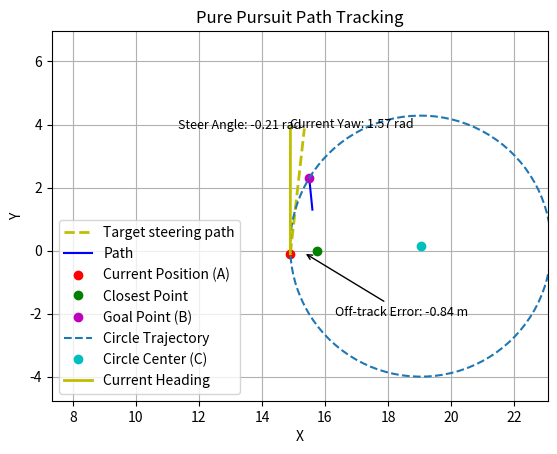

Generate this figure with matplotlib:
#!/usr/bin/env python3

# $ python3 /home/<user>/ros1_lawn_tractor_ws/project_notes/code_for_testing/path_plot_pure_pusuit_simple2.py

from math import sqrt, atan, sin, pi, cos, acos, atan2
import matplotlib.pyplot as plt
import numpy as np

def plot_circle(center, radius):
    theta = np.linspace(0, 2*np.pi, 100)
    x = center[0] + radius * np.cos(theta)
    y = center[1] + radius * np.sin(theta)
    plt.plot(x, y, linestyle='--', label='Circle Trajectory')

# Function to calculate the angle between two vectors
def angle_between(v1, v2):
    dot_product = v1[0] * v2[0] + v1[1] * v2[1]
    magnitude_v1 = sqrt(v1[0]**2 + v1[1]**2)
    magnitude_v2 = sqrt(v2[0]**2 + v2[1]**2)
    return acos(dot_product / (magnitude_v1 * magnitude_v2))    
P1 = (15.6, 1.3)    # path point 1
P2 = (15.5, 2.3)    # path point 2
#A = (21.0, 6.2)    # current position
A = (14.9, -0.1)     # current position

look_ahead_distance = 4
wheelbase = 1.27
#current_yaw = .9
current_yaw = 1.57

# Calculating the closest point (projecting the current position onto the path)
if P2[0] - P1[0] == 0:  # Check if the path is a vertical line
    closest_point_x = P1[0]
    closest_point_y = A[1]
    closest_point_y = max(min(closest_point_y, P2[1]), P1[1])  # Ensure the closest point lies within the path segment
else:
    m_path = (P2[1] - P1[1]) / (P2[0] - P1[0])      # Slope of the path line
    b_path = P1[1] - m_path * P1[0]                 # y-intercept of the path line
    m_perp = -1 / m_path                            # Slope of the perpendicular line
    b_perp = A[1] - m_perp * A[0]                   # y-intercept of the perpendicular line
    closest_point_x = (b_perp - b_path) / (m_path - m_perp)  # Solving for the intersection (closest point)
    closest_point_y = m_path * closest_point_x + b_path
closest_point = (closest_point_x, closest_point_y)

# Calculating the goal point (B) by moving up the path by the look-ahead distance
dir_vector = (P2[0] - P1[0], P2[1] - P1[1])  # Direction vector of the path
dir_magnitude = sqrt(dir_vector[0]**2 + dir_vector[1]**2)  # Magnitude of the direction vector
unit_dir_vector = (dir_vector[0] / dir_magnitude, dir_vector[1] / dir_magnitude)  # Unit direction vector
# Calculating the goal point (B) by moving along the path by the look-ahead distance
goal_point_x = closest_point_x + unit_dir_vector[0] * look_ahead_distance
goal_point_y = closest_point_y + unit_dir_vector[1] * look_ahead_distance
# Ensure the goal point lies within the path segment
goal_point_x = max(min(goal_point_x, max(P1[0], P2[0])), min(P1[0], P2[0]))
goal_point_y = max(min(goal_point_y, max(P1[1], P2[1])), min(P1[1], P2[1]))
goal_point = (goal_point_x, goal_point_y)

# Calculating the circle center (C)
# Midpoint between A and B
midpoint_x = (A[0] + goal_point_x) / 2
midpoint_y = (A[1] + goal_point_y) / 2
# Slope of the line AB
slope_AB = (goal_point_y - A[1]) / (goal_point_x - A[0]) if goal_point_x != A[0] else float('inf')
# Slope of the perpendicular bisector
slope_perp_bisector = -1 / slope_AB if slope_AB != 0 else float('inf')
# Distance from the midpoint to the circle center
dist_to_center_squared = look_ahead_distance**2 - ((midpoint_x - A[0])**2 + (midpoint_y - A[1])**2) / 4
if dist_to_center_squared < 0:
    print("Error: Cannot find a suitable circle center. Try increasing the look-ahead distance or correcting the initial position.")
    # in the real world I would have to have a more elegant way to handle this
else:
    dist_to_center = sqrt(dist_to_center_squared)

# Determine the direction to move to get the correct turn direction
# If the vehicle is to the right of the path, we want a left turn, so we move in the opposite direction of the slope
if A[0] > P1[0]:
    dist_to_center = -dist_to_center

# Circle center coordinates
circle_center_x = midpoint_x + dist_to_center * sqrt(1 / (1 + slope_perp_bisector**2))
circle_center_y = midpoint_y + slope_perp_bisector * (circle_center_x - midpoint_x)
circle_center = (circle_center_x, circle_center_y)
radius = sqrt((circle_center_x - A[0])**2 + (circle_center_y - A[1])**2)  # Calculate the radius to plot the circle

# Calculate the angle to the goal
# Calculate the vector from the current position (A) to the goal point (B) and robot
vector_to_goal = (goal_point[0] - A[0], goal_point[1] - A[1])
vector_to_robot = (A[0] - closest_point_x, A[1] - closest_point_y)
# Cross product between the direction vector of the path and the vector_to_robot
cross_product = dir_vector[0] * vector_to_robot[1] - dir_vector[1] * vector_to_robot[0]

# Calculate the vector representing the direction of the path
dir_vector_path = (P2[0] - P1[0], P2[1] - P1[1])
# Calculate the angle between these two vectors
angle_to_goal = angle_between(vector_to_goal, dir_vector_path)
# Determine the sign of the angle based on the relative position of the robot to the path
# If the robot is to the right of the path, we want a left turn, so we negate the angle

# Calculate the off-track error
off_track_error = sqrt((closest_point[0] - A[0])**2 + (closest_point[1] - A[1])**2)

#if A[0] > closest_point_x:
if cross_product > 0:  # Robot is to the right of the path
    angle_to_goal = -angle_to_goal
    off_track_error = -off_track_error

# Calculate the steering angle using the pure pursuit formula
steering_angle = atan((2 * wheelbase * sin(angle_to_goal)) / look_ahead_distance)

print("Target Steering Angle: {:.3f}".format(steering_angle))
print("Current Position(A):", A)
print("Goal Position(B):", goal_point[0], goal_point[1])
print("Off_Track_Error: {:.2f}".format(off_track_error))

# Plotting the vehicle's new target steering path
# Normalize the direction vector of the path
dir_magnitude = sqrt(dir_vector[0]**2 + dir_vector[1]**2)
unit_dir_vector = (dir_vector[0] / dir_magnitude, dir_vector[1] / dir_magnitude)

# Compute the steering direction vector by rotating the normalized path's direction vector by the steering angle
steering_direction_vector = (
    unit_dir_vector[0] * cos(steering_angle) - unit_dir_vector[1] * sin(steering_angle),
    unit_dir_vector[0] * sin(steering_angle) + unit_dir_vector[1] * cos(steering_angle)
)

# Scale the steering direction vector by the desired length
length = 4  # Length of the line representing the vehicle's steering direction; adjust as needed
steering_direction_vector_scaled = (steering_direction_vector[0] * length, steering_direction_vector[1] * length)

# Plot the line from the current position (A) to the end of the steering direction vector
steering_line_end = (A[0] + steering_direction_vector_scaled[0], A[1] + steering_direction_vector_scaled[1])
plt.plot([A[0], steering_line_end[0]], [A[1], steering_line_end[1]], 'y--', linewidth=2, label="Target steering path")

plt.plot([P1[0], P2[0]], [P1[1], P2[1]], 'b-', label='Path')  # Plotting the path
plt.plot(A[0], A[1], 'ro', label='Current Position (A)')  # Plotting the current position (A)
plt.plot(closest_point[0], closest_point[1], 'go', label='Closest Point')  # Plotting the closest point
plt.plot(goal_point[0], goal_point[1], 'mo', label='Goal Point (B)')  # Plotting the goal point (B)
plot_circle(circle_center, radius)  # Plotting the circle that passes through A and B
plt.plot(circle_center[0], circle_center[1], 'co', label='Circle Center (C)')  # Plotting the circle's center (midpoint)

# Plotting the line representing the vehicle's heading
length = 4  # Length of the line representing the vehicle's heading
heading_line_end = (A[0] + length * cos(current_yaw), A[1] + length * sin(current_yaw))
plt.plot([A[0], heading_line_end[0]], [A[1], heading_line_end[1]], 'y-', linewidth=2, label="Current Heading")

# Print the current yaw at the end of the line segment
plt.text(heading_line_end[0], heading_line_end[1], f"Current Yaw: {current_yaw:.2f} rad", fontsize=9, color='black')

# Calculate the position for the text on the plot
# Define an offset to move the text away from the line
# I want the text position at the end of the steering direction line 
text_offset_x = -4.0
text_offset_y = 0.0
text_position_x = steering_line_end[0] + text_offset_x
text_position_y = steering_line_end[1] + text_offset_y

# Add the text to the plot
plt.text(text_position_x, text_position_y, f"Steer Angle: {steering_angle:.2f} rad", fontsize=9, color='black')

# Adding labels, legend, and showing the plot
plt.xlabel('X')
plt.ylabel('Y')
plt.legend()
plt.title('Pure Pursuit Path Tracking')
plt.grid(True)
plt.axis('equal')

# Calculate the midpoint of the line segment between the closest point and A
midpoint_error_x = (closest_point[0] + A[0]) / 2
midpoint_error_y = (closest_point[1] + A[1]) / 2

# Annotate the off-track error value on the plot with an arrow
plt.annotate(f"Off-track Error: {off_track_error:.2f} m", 
             xy=(midpoint_error_x, midpoint_error_y), 
             xytext=(midpoint_error_x + 1, midpoint_error_y - 2),  # Adjust the y-coordinate value here
             arrowprops=dict(facecolor='red', arrowstyle="->"),
             fontsize=9, color='black')

# Zooming in on the circle by setting x and y axis limits
zoom_percentage = 90  # Define a zoom percentage (e.g., 10%)
# Calculate the bounding box of the circle
x_min = circle_center_x - radius
x_max = circle_center_x + radius
y_min = circle_center_y - radius
y_max = circle_center_y + radius
# Apply the zoom percentage to expand the bounding box
zoom_factor = 1 + zoom_percentage / 100
x_range = (x_max - x_min) * zoom_factor
y_range = (y_max - y_min) * zoom_factor

# Calculate the plot limits based on the midpoint and the calculated range
x_min_zoomed = midpoint_x - x_range / 2
x_max_zoomed = midpoint_x + x_range / 2
y_min_zoomed = midpoint_y - y_range / 2
y_max_zoomed = midpoint_y + y_range / 2

# Set the plot limits
plt.xlim(x_min_zoomed, x_max_zoomed)
plt.ylim(y_min_zoomed, y_max_zoomed)

plt.show()
